Photos from the image-classification dataset "data" in the GitHub repository neanes/byzantine-chant-ocr. Its 14 classes are: antikenoma, apostrofos, elafron, gorgon, heteron, ison, kentima, klasma, martyria diatonic ni, martyria note pa, oligon, petaste, psifiston, vareia.

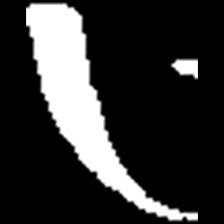
Label: vareia

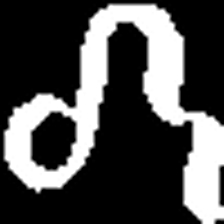
Label: martyria diatonic ni

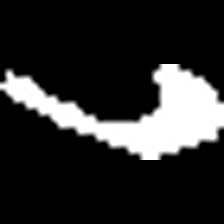
Label: klasma

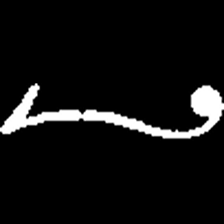
Label: heteron

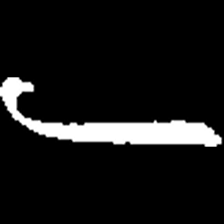
Label: ison

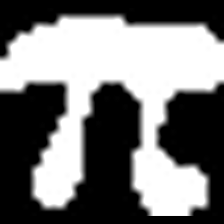
Label: martyria note pa
